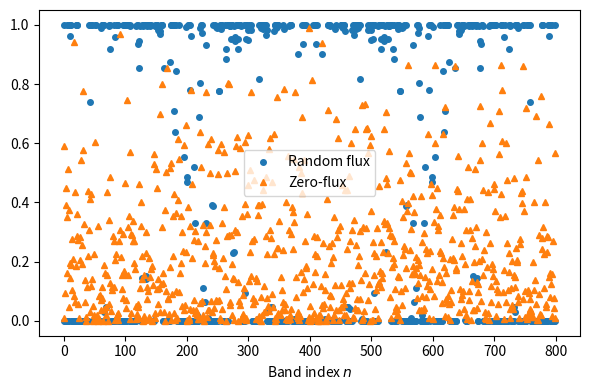

The script that saved this image:
import numpy as np
import scipy.linalg as la
import matplotlib.pyplot as plt

def gidx(r, s):
    return 4*r + s

def build_H(L, flips01, Jx=1.0, Jy=1.0, Jz=1.0):
    """
    Only the (r,0)-(r,1) z-bonds use flips01[r]; the (r,2)-(r,3) bonds are always +1.
    """
    H = np.zeros((4*L, 4*L), dtype=np.complex128)
    for r in range(L):
        rp = (r+1) % L

        # only one family of z-rungs
        s01 = flips01[r]
        i,j = gidx(r,0), gidx(r,1)
        H[i,j] =  1j*s01*Jz
        H[j,i] = -1j*s01*Jz

        # the other z-rungs are fixed +1
        i,j = gidx(r,2), gidx(r,3)
        H[i,j] =  1j*Jz
        H[j,i] = -1j*Jz

        # intra-cell x,y
        i,j = gidx(r,0), gidx(r,2)
        H[i,j] =  1j*Jx;     H[j,i] = -1j*Jx
        i,j = gidx(r,3), gidx(r,1)
        H[i,j] =  1j*Jy;     H[j,i] = -1j*Jy

        # inter-cell x,y
        i,j = gidx(r,3),  gidx(rp,1)
        H[i,j] =  1j*Jy;     H[j,i] = -1j*Jy
        i,j = gidx(rp,0), gidx(r,2)
        H[i,j] =  1j*Jx;     H[j,i] = -1j*Jx

    return 0.5*H

def majorana_disordered_pair(L, p_flip, seed=None):
    """
    - flips01: Bernoulli(p_flip) on the rungs (r,0)-(r,1)
    - flips23: always +1, untouched
    - then flip exactly one random entry in flips01 to get the primed sector
    """
    rng = np.random.default_rng(seed)

    # only one family of z-bonds is random
    flips01 = np.where(rng.random(L) < p_flip, -1, +1)
    # pick one bond to flip
    b = rng.integers(0, L)
    flips01p = flips01.copy()
    flips01p[b] *= -1

    H_F  = build_H(L, flips01)
    H_Fp = build_H(L, flips01p)
    return H_F, H_Fp, b

def overlap_squares(H1, H2):
    E1, V1 = la.eigh(H1)
    E2, V2 = la.eigh(H2)
    ov2    = np.abs(np.sum(np.conj(V1)*V2, axis=0))**2
    return E1, E2, ov2

def main():
    L      = 200
    p_flip = 0.1
    seed   = 2025

    H_F, H_Fp, flipped = majorana_disordered_pair(L, p_flip, seed)
    E_F, E_Fp, ov_F     = overlap_squares(H_F, H_Fp)

    # zero-flux baseline: all +1, then flip the same bond
    zeros = np.ones(L, dtype=int)
    zeros_p = zeros.copy(); zeros_p[flipped] *= -1
    H0   = build_H(L, zeros)
    H0p  = build_H(L, zeros_p)
    E0, E0p, ov0 = overlap_squares(H0, H0p)

    # plot
    plt.figure(figsize=(6,4))
    plt.plot(ov_F, 'o', label='Random flux', ms=4)
    plt.plot(ov0, '^', label='Zero-flux',  ms=4)
    plt.ylim(-0.05, 1.05)
    plt.xlabel('Band index $n$')
    plt.legend()
    plt.tight_layout()
    plt.show()

if __name__ == '__main__':
    main()